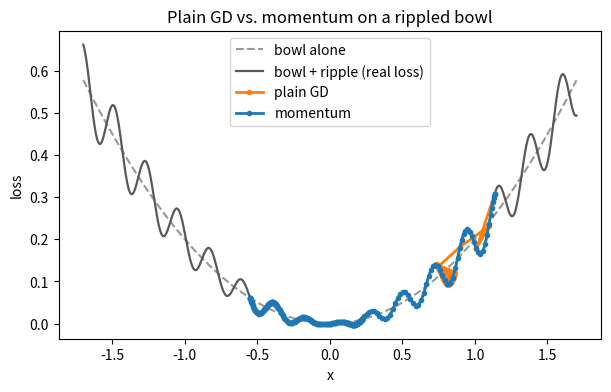

Python code for this plot:
#@title Setup: loss landscape + plotting helper (double-click to inspect) { display-mode: "form" }
%matplotlib inline
import numpy as np
import matplotlib.pyplot as plt

# Same landscape as the interactive demo's defaults.
ramp_amp = 0.05    # ripple amplitude scale
r_period = 0.22    # ripple period
bowl_a = 0.4       # bowl steepness

def loss(x):
    return 0.5 * bowl_a * x**2 + ramp_amp * np.abs(x) * np.sin(2 * np.pi * x / r_period)

def grad(x):
    th = 2 * np.pi * x / r_period
    return (bowl_a * x
            + ramp_amp * np.sign(x) * np.sin(th)
            + ramp_amp * np.abs(x) * (2 * np.pi / r_period) * np.cos(th))

def start_x(target=1.2):
    # Start just past the peak of a ripple tooth, on its downward slope,
    # so both trajectories begin at the edge of the same tooth.
    k = round(target / r_period - 0.25)
    peak = r_period * (k + 0.25)
    return peak - 0.08 * r_period

def plot_trajectories(paths, colors, labels):
    xs = np.linspace(-1.7, 1.7, 800)
    plt.figure(figsize=(7, 4))
    plt.plot(xs, 0.5 * bowl_a * xs**2, '--', color='0.6', label='bowl alone')
    plt.plot(xs, loss(xs), color='0.35', linewidth=1.6, label='bowl + ripple (real loss)')
    for path, color, label in zip(paths, colors, labels):
        path = np.array(path)
        plt.plot(path, loss(path), color=color, linewidth=2, marker='o', markersize=3, label=label)
    plt.xlabel('x')
    plt.ylabel('loss')
    plt.legend()
    plt.title('Plain GD vs. momentum on a rippled bowl')
    plt.show()

eta = 0.1
n_steps = 300

x = start_x()
gd_path = [x]
for _ in range(n_steps):
    g = grad(x)
    x = x - eta * g
    gd_path.append(x)

beta = 0.99

x = start_x()
m = 0.0
mom_path = [x]
for _ in range(n_steps):
    g = grad(x)
    m = beta * m + (1 - beta) * g
    x = x - eta * m
    mom_path.append(x)

plot_trajectories([gd_path, mom_path], ['tab:orange', 'tab:blue'], ['plain GD', 'momentum'])
print(f'final x: plain GD = {gd_path[-1]:.4f}, momentum = {mom_path[-1]:.4f}')
